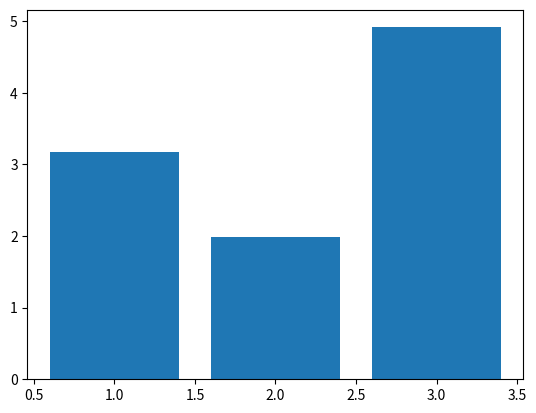

Here is the Python script that generated this plot:
"""
Nozzle method to store values for different nozzles
"""

import numpy as np
from scipy.optimize import fsolve


class Nozzle():
    def __init__(self, pc = 3e6,        # chamber pressure (Pa),
                tc = 3500,       # chamber temperature (K)
                gamma = 1.4,
                r = 287,         # J/kg-K; P=prt, r = P/pt
                at = 0.01,       # throat area (m^2)
                ae = 0.05,       # exit area (m^2)
                pa = 101325):
        
        self.pc = pc
        self.tc = tc
        self.gamma = gamma
        self.r = r
        self.at = at
        self.ae = ae
        self.pa = pa
        self.g0 = 9.81
        self.epsilon = ae/at     #how much nozzle expands after throat

    def solve(self, me_initial_guess = 2.0):
        self.me = fsolve(self.area_mach, me_initial_guess)[0]
        #exit conditions
        self.pe = self.pc * (1 + (self.gamma-1)/2 * self.me**2)**(-self.gamma/(self.gamma-1))
        self.te = self.tc * (1 + (self.gamma-1)/2 * self.me**2)**(-1)
        self.ve = self.me * np.sqrt(self.gamma * self.r * self.te)
        #mass flow rate
        self.mdot = (self.at * self.pc * np.sqrt(self.gamma/(self.r*self.tc)) * (2/(self.gamma+1))**((self.gamma+1)/(2*(self.gamma-1))))
        #thrust
        self.f = self.mdot * self.ve + (self.pe - self.pa) * self.ae
        #impulse
        self.imp = self.f / (self.mdot * self.g0)
        return 

    def area_mach(self, M):
        term1 = (2/(self.gamma+1)) * (1 + (self.gamma-1)/2 * M**2)
        return (1/M) * term1**((self.gamma+1)/(2*(self.gamma-1))) - self.epsilon
    

if __name__ == "__main__":
    """
    Main function that is used to validate
    """
    import matplotlib.pyplot as plt

    nozzle1 = Nozzle()
    nozzle2 = Nozzle(at = .03)
    nozzle3 = Nozzle(at = .03, ae = .7)

    nozzle1.solve()
    nozzle2.solve()
    nozzle3.solve()
    
    print("Exit Mach:", nozzle1.me, "Exit Mach 2:", nozzle2.me, "Exit Mach 3:", nozzle3.me, )
    print("Thrust (N):", nozzle1.f, "Thrust (N) 2:", nozzle2.f, "Thrust (N) 3:", nozzle3.f)

    plt.bar([1,2,3],[nozzle1.me,nozzle2.me,nozzle3.me])
    plt.show()
    
